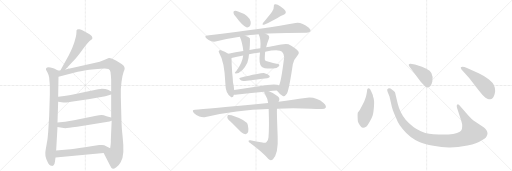
t = 0.00 s
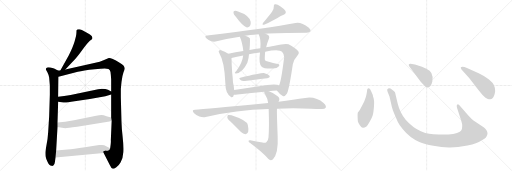
t = 3.38 s
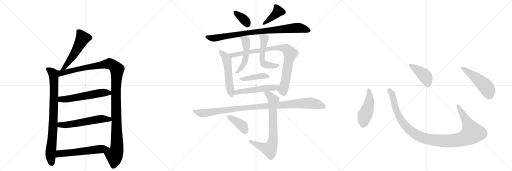
t = 6.76 s
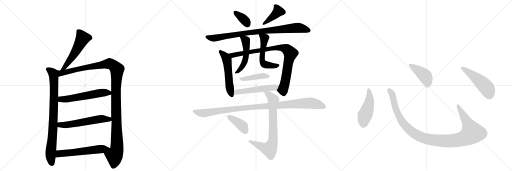
t = 10.15 s
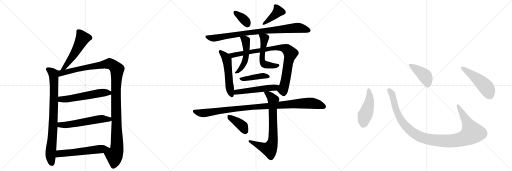
t = 13.53 s
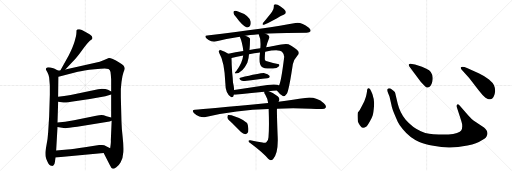
t = 16.91 s

The animated SVG that drew these frames (rendered in a browser with its animation timeline set to each time). Animation: 22 CSS @keyframes rules; one cycle of 16.91 s.

<svg version="1.1" viewBox="0 0 3072 1024" xmlns="http://www.w3.org/2000/svg">
  <g stroke="lightgray" stroke-dasharray="1,1" stroke-width="1" transform="scale(4, 4)">
    <line x1="0" y1="0" x2="256" y2="256"></line>
    <line x1="256" y1="0" x2="0" y2="256"></line>
    <line x1="128" y1="0" x2="128" y2="256"></line>
    <line x1="0" y1="128" x2="256" y2="128"></line>
    <line x1="256" y1="0" x2="512" y2="256"></line>
    <line x1="512" y1="0" x2="256" y2="256"></line>
    <line x1="384" y1="0" x2="384" y2="256"></line>
    <line x1="256" y1="128" x2="512" y2="128"></line>
    <line x1="512" y1="0" x2="768" y2="256"></line>
    <line x1="768" y1="0" x2="512" y2="256"></line>
    <line x1="640" y1="0" x2="640" y2="256"></line>
    <line x1="512" y1="128" x2="768" y2="128"></line>
  </g>
<g transform="scale(1, -1) translate(0, -850)">
   <style type="text/css">
    @keyframes keyframes0 {
      from {
       stroke: black;
       stroke-dashoffset: 535;
       stroke-width: 128;
       }
       64% {
       animation-timing-function: step-end;
       stroke: black;
       stroke-dashoffset: 0;
       stroke-width: 128;
       }
       to {
       stroke: black;
       stroke-width: 1024;
       }
       }
       #make-me-a-hanzi-animation-0 {
         animation: keyframes0 0.685384s both;
         animation-delay: 0.000000s;
         animation-timing-function: linear;
       }
    @keyframes keyframes1 {
      from {
       stroke: black;
       stroke-dashoffset: 841;
       stroke-width: 128;
       }
       73% {
       animation-timing-function: step-end;
       stroke: black;
       stroke-dashoffset: 0;
       stroke-width: 128;
       }
       to {
       stroke: black;
       stroke-width: 1024;
       }
       }
       #make-me-a-hanzi-animation-1 {
         animation: keyframes1 0.934408s both;
         animation-delay: 0.685384s;
         animation-timing-function: linear;
       }
    @keyframes keyframes2 {
      from {
       stroke: black;
       stroke-dashoffset: 1213;
       stroke-width: 128;
       }
       80% {
       animation-timing-function: step-end;
       stroke: black;
       stroke-dashoffset: 0;
       stroke-width: 128;
       }
       to {
       stroke: black;
       stroke-width: 1024;
       }
       }
       #make-me-a-hanzi-animation-2 {
         animation: keyframes2 1.237142s both;
         animation-delay: 1.619792s;
         animation-timing-function: linear;
       }
    @keyframes keyframes3 {
      from {
       stroke: black;
       stroke-dashoffset: 566;
       stroke-width: 128;
       }
       65% {
       animation-timing-function: step-end;
       stroke: black;
       stroke-dashoffset: 0;
       stroke-width: 128;
       }
       to {
       stroke: black;
       stroke-width: 1024;
       }
       }
       #make-me-a-hanzi-animation-3 {
         animation: keyframes3 0.710612s both;
         animation-delay: 2.856934s;
         animation-timing-function: linear;
       }
    @keyframes keyframes4 {
      from {
       stroke: black;
       stroke-dashoffset: 572;
       stroke-width: 128;
       }
       65% {
       animation-timing-function: step-end;
       stroke: black;
       stroke-dashoffset: 0;
       stroke-width: 128;
       }
       to {
       stroke: black;
       stroke-width: 1024;
       }
       }
       #make-me-a-hanzi-animation-4 {
         animation: keyframes4 0.715495s both;
         animation-delay: 3.567546s;
         animation-timing-function: linear;
       }
    @keyframes keyframes5 {
      from {
       stroke: black;
       stroke-dashoffset: 578;
       stroke-width: 128;
       }
       65% {
       animation-timing-function: step-end;
       stroke: black;
       stroke-dashoffset: 0;
       stroke-width: 128;
       }
       to {
       stroke: black;
       stroke-width: 1024;
       }
       }
       #make-me-a-hanzi-animation-5 {
         animation: keyframes5 0.720378s both;
         animation-delay: 4.283040s;
         animation-timing-function: linear;
       }
    @keyframes keyframes6 {
      from {
       stroke: black;
       stroke-dashoffset: 356;
       stroke-width: 128;
       }
       54% {
       animation-timing-function: step-end;
       stroke: black;
       stroke-dashoffset: 0;
       stroke-width: 128;
       }
       to {
       stroke: black;
       stroke-width: 1024;
       }
       }
       #make-me-a-hanzi-animation-6 {
         animation: keyframes6 0.539714s both;
         animation-delay: 5.003418s;
         animation-timing-function: linear;
       }
    @keyframes keyframes7 {
      from {
       stroke: black;
       stroke-dashoffset: 397;
       stroke-width: 128;
       }
       56% {
       animation-timing-function: step-end;
       stroke: black;
       stroke-dashoffset: 0;
       stroke-width: 128;
       }
       to {
       stroke: black;
       stroke-width: 1024;
       }
       }
       #make-me-a-hanzi-animation-7 {
         animation: keyframes7 0.573079s both;
         animation-delay: 5.543132s;
         animation-timing-function: linear;
       }
    @keyframes keyframes8 {
      from {
       stroke: black;
       stroke-dashoffset: 876;
       stroke-width: 128;
       }
       74% {
       animation-timing-function: step-end;
       stroke: black;
       stroke-dashoffset: 0;
       stroke-width: 128;
       }
       to {
       stroke: black;
       stroke-width: 1024;
       }
       }
       #make-me-a-hanzi-animation-8 {
         animation: keyframes8 0.962891s both;
         animation-delay: 6.116211s;
         animation-timing-function: linear;
       }
    @keyframes keyframes9 {
      from {
       stroke: black;
       stroke-dashoffset: 540;
       stroke-width: 128;
       }
       64% {
       animation-timing-function: step-end;
       stroke: black;
       stroke-dashoffset: 0;
       stroke-width: 128;
       }
       to {
       stroke: black;
       stroke-width: 1024;
       }
       }
       #make-me-a-hanzi-animation-9 {
         animation: keyframes9 0.689453s both;
         animation-delay: 7.079102s;
         animation-timing-function: linear;
       }
    @keyframes keyframes10 {
      from {
       stroke: black;
       stroke-dashoffset: 885;
       stroke-width: 128;
       }
       74% {
       animation-timing-function: step-end;
       stroke: black;
       stroke-dashoffset: 0;
       stroke-width: 128;
       }
       to {
       stroke: black;
       stroke-width: 1024;
       }
       }
       #make-me-a-hanzi-animation-10 {
         animation: keyframes10 0.970215s both;
         animation-delay: 7.768555s;
         animation-timing-function: linear;
       }
    @keyframes keyframes11 {
      from {
       stroke: black;
       stroke-dashoffset: 505;
       stroke-width: 128;
       }
       62% {
       animation-timing-function: step-end;
       stroke: black;
       stroke-dashoffset: 0;
       stroke-width: 128;
       }
       to {
       stroke: black;
       stroke-width: 1024;
       }
       }
       #make-me-a-hanzi-animation-11 {
         animation: keyframes11 0.660970s both;
         animation-delay: 8.738770s;
         animation-timing-function: linear;
       }
    @keyframes keyframes12 {
      from {
       stroke: black;
       stroke-dashoffset: 525;
       stroke-width: 128;
       }
       63% {
       animation-timing-function: step-end;
       stroke: black;
       stroke-dashoffset: 0;
       stroke-width: 128;
       }
       to {
       stroke: black;
       stroke-width: 1024;
       }
       }
       #make-me-a-hanzi-animation-12 {
         animation: keyframes12 0.677246s both;
         animation-delay: 9.399740s;
         animation-timing-function: linear;
       }
    @keyframes keyframes13 {
      from {
       stroke: black;
       stroke-dashoffset: 410;
       stroke-width: 128;
       }
       57% {
       animation-timing-function: step-end;
       stroke: black;
       stroke-dashoffset: 0;
       stroke-width: 128;
       }
       to {
       stroke: black;
       stroke-width: 1024;
       }
       }
       #make-me-a-hanzi-animation-13 {
         animation: keyframes13 0.583659s both;
         animation-delay: 10.076986s;
         animation-timing-function: linear;
       }
    @keyframes keyframes14 {
      from {
       stroke: black;
       stroke-dashoffset: 521;
       stroke-width: 128;
       }
       63% {
       animation-timing-function: step-end;
       stroke: black;
       stroke-dashoffset: 0;
       stroke-width: 128;
       }
       to {
       stroke: black;
       stroke-width: 1024;
       }
       }
       #make-me-a-hanzi-animation-14 {
         animation: keyframes14 0.673991s both;
         animation-delay: 10.660645s;
         animation-timing-function: linear;
       }
    @keyframes keyframes15 {
      from {
       stroke: black;
       stroke-dashoffset: 1039;
       stroke-width: 128;
       }
       77% {
       animation-timing-function: step-end;
       stroke: black;
       stroke-dashoffset: 0;
       stroke-width: 128;
       }
       to {
       stroke: black;
       stroke-width: 1024;
       }
       }
       #make-me-a-hanzi-animation-15 {
         animation: keyframes15 1.095540s both;
         animation-delay: 11.334635s;
         animation-timing-function: linear;
       }
    @keyframes keyframes16 {
      from {
       stroke: black;
       stroke-dashoffset: 751;
       stroke-width: 128;
       }
       71% {
       animation-timing-function: step-end;
       stroke: black;
       stroke-dashoffset: 0;
       stroke-width: 128;
       }
       to {
       stroke: black;
       stroke-width: 1024;
       }
       }
       #make-me-a-hanzi-animation-16 {
         animation: keyframes16 0.861165s both;
         animation-delay: 12.430176s;
         animation-timing-function: linear;
       }
    @keyframes keyframes17 {
      from {
       stroke: black;
       stroke-dashoffset: 393;
       stroke-width: 128;
       }
       56% {
       animation-timing-function: step-end;
       stroke: black;
       stroke-dashoffset: 0;
       stroke-width: 128;
       }
       to {
       stroke: black;
       stroke-width: 1024;
       }
       }
       #make-me-a-hanzi-animation-17 {
         animation: keyframes17 0.569824s both;
         animation-delay: 13.291341s;
         animation-timing-function: linear;
       }
    @keyframes keyframes18 {
      from {
       stroke: black;
       stroke-dashoffset: 474;
       stroke-width: 128;
       }
       61% {
       animation-timing-function: step-end;
       stroke: black;
       stroke-dashoffset: 0;
       stroke-width: 128;
       }
       to {
       stroke: black;
       stroke-width: 1024;
       }
       }
       #make-me-a-hanzi-animation-18 {
         animation: keyframes18 0.635742s both;
         animation-delay: 13.861165s;
         animation-timing-function: linear;
       }
    @keyframes keyframes19 {
      from {
       stroke: black;
       stroke-dashoffset: 1118;
       stroke-width: 128;
       }
       78% {
       animation-timing-function: step-end;
       stroke: black;
       stroke-dashoffset: 0;
       stroke-width: 128;
       }
       to {
       stroke: black;
       stroke-width: 1024;
       }
       }
       #make-me-a-hanzi-animation-19 {
         animation: keyframes19 1.159831s both;
         animation-delay: 14.496908s;
         animation-timing-function: linear;
       }
    @keyframes keyframes20 {
      from {
       stroke: black;
       stroke-dashoffset: 422;
       stroke-width: 128;
       }
       58% {
       animation-timing-function: step-end;
       stroke: black;
       stroke-dashoffset: 0;
       stroke-width: 128;
       }
       to {
       stroke: black;
       stroke-width: 1024;
       }
       }
       #make-me-a-hanzi-animation-20 {
         animation: keyframes20 0.593424s both;
         animation-delay: 15.656738s;
         animation-timing-function: linear;
       }
    @keyframes keyframes21 {
      from {
       stroke: black;
       stroke-dashoffset: 501;
       stroke-width: 128;
       }
       62% {
       animation-timing-function: step-end;
       stroke: black;
       stroke-dashoffset: 0;
       stroke-width: 128;
       }
       to {
       stroke: black;
       stroke-width: 1024;
       }
       }
       #make-me-a-hanzi-animation-21 {
         animation: keyframes21 0.657715s both;
         animation-delay: 16.250163s;
         animation-timing-function: linear;
       }
</style>
<path d="M 392 434 L 454 500 Q 468 515 499 558 Q 530 601 547 612 L 552 615 Q 553 616 554 622 Q 555 627 550 635 Q 546 642 516 658 Q 486 673 477 675 Q 469 676 463 674 Q 461 672 459 668 Q 459 657 458 648 Q 458 638 448 604 Q 438 570 413 520 L 362 428 C 347 402 371 412 392 434 Z" fill="lightgray"></path> 
<path d="M 347 428 L 328 438 Q 324 442 303 446 Q 283 450 277 442 Q 275 436 276 433 L 285 416 Q 292 403 295 386 L 299 340 L 299 282 L 295 154 L 289 57 Q 287 19 279 -19 Q 272 -58 272 -66 Q 272 -75 273 -86 Q 275 -97 285 -119 Q 295 -142 309 -144 Q 322 -148 327 -132 L 329 -122 Q 330 -120 330 -116 L 333 -94 L 337 -52 L 345 89 L 345 116 L 349 240 L 349 270 L 351 390 C 351 420 352 426 347 428 Z" fill="lightgray"></path> 
<path d="M 572 475 L 392 434 L 362 428 L 347 428 C 317 425 322 382 351 390 L 467 420 Q 497 429 569 436 Q 641 443 651 437 Q 661 431 663 419 Q 665 406 667 374 L 667 302 L 667 284 L 667 146 L 670 127 L 665 9 Q 666 2 664 -16 L 661 -38 C 657 -68 608 -40 622 -67 L 658 -137 Q 667 -158 677 -161 Q 681 -164 698 -152 Q 711 -145 724 -122 Q 738 -99 740 -61 Q 742 -24 736 28 Q 730 80 729 118 L 725 268 L 725 314 Q 725 320 729 359 Q 734 398 741 417 Q 749 436 748 441 Q 748 446 742 456 Q 736 466 713 478 Q 664 506 653 503 L 621 490 Q 600 481 572 475 Z" fill="lightgray"></path> 
<path d="M 349 240 L 381 236 Q 384 235 427 241 L 539 257 L 632 274 Q 645 276 667 284 C 688 291 688 291 667 302 L 648 312 Q 634 319 611 319 Q 605 317 589 316 L 424 281 Q 406 279 385 275 L 349 270 C 319 266 319 244 349 240 Z" fill="lightgray"></path> 
<path d="M 345 89 L 372 84 L 392 82 Q 404 82 463 90 L 657 122 L 670 127 C 697 137 696 138 667 146 L 639 154 Q 621 161 609 161 Q 597 161 577 157 L 444 130 L 391 121 L 345 116 C 315 113 316 94 345 89 Z" fill="lightgray"></path> 
<path d="M 333 -94 L 622 -67 C 652 -64 688 -51 661 -38 L 637 -26 Q 627 -20 612 -19 Q 598 -18 595 -19 L 509 -32 Q 440 -43 405 -46 L 337 -52 C 307 -55 303 -97 333 -94 Z" fill="lightgray"></path> 
<path d="M 1415 750 Q 1452 699 1478 687 Q 1491 684 1500 695 Q 1506 705 1504 721 Q 1495 760 1428 782 Q 1415 788 1406 785 Q 1400 784 1401 773 Q 1402 763 1415 750 Z" fill="lightgray"></path> 
<path d="M 1633 782 Q 1623 767 1579 714 Q 1569 701 1584 702 Q 1618 717 1637 728 Q 1694 761 1702 763 Q 1721 770 1712 786 Q 1702 801 1681 814 Q 1662 827 1651 825 Q 1641 824 1643 813 Q 1644 797 1633 782 Z" fill="lightgray"></path> 
<path d="M 1592 649 Q 1661 655 1840 655 Q 1858 655 1863 663 Q 1867 673 1853 685 Q 1805 721 1773 713 Q 1611 682 1243 638 Q 1224 637 1238 621 Q 1251 608 1267 603 Q 1286 599 1300 603 Q 1366 621 1439 631 L 1471 636 Q 1537 645 1552 645 L 1592 649 Z" fill="lightgray"></path> 
<path d="M 1370 529 Q 1349 544 1326 550 Q 1320 553 1315 548 Q 1308 544 1316 532 Q 1347 481 1352 353 Q 1352 290 1386 269 L 1387 268 Q 1400 264 1403 283 L 1405 311 Q 1404 332 1398 356 Q 1397 381 1393 416 Q 1390 458 1389 503 C 1389 517 1389 517 1370 529 Z" fill="lightgray"></path> 
<path d="M 1661 308 Q 1680 283 1697 275 Q 1707 268 1722 290 Q 1735 318 1757 466 Q 1764 496 1786 520 Q 1799 533 1787 546 Q 1772 562 1731 585 Q 1715 592 1648 577 Q 1612 571 1597 568 L 1562 562 Q 1531 558 1497 551 L 1460 545 Q 1411 538 1370 529 C 1341 523 1360 497 1389 503 Q 1420 510 1459 518 L 1494 525 Q 1524 532 1560 536 L 1591 541 Q 1675 559 1692 540 Q 1707 524 1705 507 Q 1687 360 1674 338 C 1664 310 1659 310 1661 308 Z" fill="lightgray"></path> 
<path d="M 1439 631 Q 1454 597 1460 545 L 1459 518 Q 1455 476 1419 427 Q 1410 418 1409 414 Q 1408 410 1416 410 Q 1456 416 1484 475 Q 1493 499 1494 525 L 1497 551 Q 1500 587 1500 610 Q 1504 623 1489 629 Q 1479 633 1471 636 C 1443 647 1431 651 1439 631 Z" fill="lightgray"></path> 
<path d="M 1597 568 Q 1603 593 1614 620 Q 1618 630 1612 638 Q 1605 644 1592 649 C 1564 661 1541 671 1552 645 Q 1567 614 1562 562 L 1560 536 Q 1551 467 1570 451 Q 1582 438 1638 440 Q 1663 440 1672 452 Q 1679 459 1674 466 Q 1593 484 1590 490 Q 1587 497 1591 541 L 1597 568 Z" fill="lightgray"></path> 
<path d="M 1442 384 Q 1429 381 1445 369 Q 1452 363 1469 365 Q 1547 375 1604 382 Q 1623 385 1617 396 Q 1608 408 1587 412 Q 1569 415 1442 384 Z" fill="lightgray"></path> 
<path d="M 1613 303 Q 1637 307 1661 308 C 1691 310 1701 325 1674 338 Q 1670 341 1662 343 Q 1641 347 1604 341 Q 1498 325 1405 311 C 1375 307 1373 282 1403 283 Q 1412 283 1425 284 Q 1512 294 1586 301 L 1613 303 Z" fill="lightgray"></path> 
<path d="M 1662 199 Q 1753 203 1866 199 Q 1899 198 1928 197 Q 1949 196 1954 205 Q 1960 217 1943 232 Q 1892 274 1831 263 Q 1764 253 1671 240 L 1609 233 Q 1228 197 1170 192 Q 1148 191 1163 173 Q 1178 158 1196 152 Q 1218 145 1234 149 Q 1417 192 1612 197 L 1662 199 Z" fill="lightgray"></path> 
<path d="M 1575 -4 Q 1538 2 1502 10 Q 1490 11 1491 4 Q 1492 -2 1503 -9 Q 1579 -66 1609 -102 Q 1624 -118 1638 -104 Q 1671 -68 1666 34 Q 1660 187 1662 199 L 1671 240 Q 1672 241 1673 243 Q 1682 261 1666 273 Q 1641 294 1613 303 C 1585 314 1583 315 1586 301 Q 1583 295 1592 282 Q 1605 260 1609 233 L 1612 197 Q 1616 86 1611 28 Q 1610 6 1598 -2 Q 1589 -9 1575 -4 Z" fill="lightgray"></path> 
<path d="M 1392 113 Q 1417 88 1446 59 Q 1458 46 1473 46 Q 1483 46 1489 59 Q 1493 72 1487 101 Q 1481 129 1389 159 Q 1374 163 1368 161 Q 1364 157 1364 145 Q 1367 135 1392 113 Z" fill="lightgray"></path> 
<path d="M 2202 302 Q 2200 289 2196 272 L 2186 244 L 2173 218 Q 2159 188 2147 176 Q 2144 166 2147 123 Q 2149 113 2159 99 Q 2170 84 2177 84 Q 2185 83 2199 92 Q 2206 98 2218 120 Q 2231 142 2236 158 Q 2241 174 2244 213 Q 2247 252 2238 272 Q 2239 278 2227 303 Q 2220 322 2213 322 Q 2202 323 2202 302 Z" fill="lightgray"></path> 
<path d="M 2810 158 L 2759 216 Q 2751 228 2744 224 Q 2737 219 2742 205 L 2767 128 Q 2780 90 2767 68 Q 2763 60 2742 53 Q 2721 45 2691 44 L 2632 44 Q 2597 45 2575 48 Q 2553 50 2525 63 Q 2475 85 2434 132 Q 2399 176 2386 230 L 2375 276 Q 2372 293 2369 299 Q 2362 308 2343 320 Q 2331 325 2324 316 Q 2322 308 2326 299 L 2337 272 L 2349 220 Q 2349 214 2362 177 Q 2378 138 2387 119 Q 2396 100 2417 75 Q 2459 23 2516 -1 Q 2545 -14 2600 -24 Q 2655 -35 2700 -34 Q 2745 -34 2805 -22 Q 2865 -10 2886 6 Q 2915 22 2919 32 Q 2924 42 2925 49 Q 2925 69 2904 86 L 2841 128 Q 2829 137 2810 158 Z" fill="lightgray"></path> 
<path d="M 2455 454 L 2523 362 Q 2542 341 2550 333 Q 2559 324 2566 326 Q 2587 330 2594 362 Q 2605 419 2558 438 Q 2528 452 2513 456 L 2490 464 L 2463 469 Q 2458 470 2454 466 Q 2450 462 2455 454 Z" fill="lightgray"></path> 
<path d="M 2815 383 L 2873 308 Q 2894 280 2913 265 Q 2930 255 2934 255 Q 2938 254 2952 259 Q 2967 272 2971 304 Q 2971 324 2964 339 Q 2958 354 2934 374 Q 2911 394 2872 412 L 2802 443 Q 2773 455 2765 447 Q 2763 444 2769 434 L 2815 383 Z" fill="lightgray"></path> 
      <clipPath id="make-me-a-hanzi-clip-0">
      <path d="M 392 434 L 454 500 Q 468 515 499 558 Q 530 601 547 612 L 552 615 Q 553 616 554 622 Q 555 627 550 635 Q 546 642 516 658 Q 486 673 477 675 Q 469 676 463 674 Q 461 672 459 668 Q 459 657 458 648 Q 458 638 448 604 Q 438 570 413 520 L 362 428 C 347 402 371 412 392 434 Z" fill="lightgray"></path>
      </clipPath>
      <path clip-path="url(#make-me-a-hanzi-clip-0)" d="M 471 665 L 495 620 L 433 509 L 389 447 L 369 433 " fill="none" id="make-me-a-hanzi-animation-0" stroke-dasharray="407 814" stroke-linecap="round"></path>

      <clipPath id="make-me-a-hanzi-clip-1">
      <path d="M 347 428 L 328 438 Q 324 442 303 446 Q 283 450 277 442 Q 275 436 276 433 L 285 416 Q 292 403 295 386 L 299 340 L 299 282 L 295 154 L 289 57 Q 287 19 279 -19 Q 272 -58 272 -66 Q 272 -75 273 -86 Q 275 -97 285 -119 Q 295 -142 309 -144 Q 322 -148 327 -132 L 329 -122 Q 330 -120 330 -116 L 333 -94 L 337 -52 L 345 89 L 345 116 L 349 240 L 349 270 L 351 390 C 351 420 352 426 347 428 Z" fill="lightgray"></path>
      </clipPath>
      <path clip-path="url(#make-me-a-hanzi-clip-1)" d="M 286 436 L 313 417 L 323 393 L 321 140 L 303 -79 L 313 -131 " fill="none" id="make-me-a-hanzi-animation-1" stroke-dasharray="713 1426" stroke-linecap="round"></path>

      <clipPath id="make-me-a-hanzi-clip-2">
      <path d="M 572 475 L 392 434 L 362 428 L 347 428 C 317 425 322 382 351 390 L 467 420 Q 497 429 569 436 Q 641 443 651 437 Q 661 431 663 419 Q 665 406 667 374 L 667 302 L 667 284 L 667 146 L 670 127 L 665 9 Q 666 2 664 -16 L 661 -38 C 657 -68 608 -40 622 -67 L 658 -137 Q 667 -158 677 -161 Q 681 -164 698 -152 Q 711 -145 724 -122 Q 738 -99 740 -61 Q 742 -24 736 28 Q 730 80 729 118 L 725 268 L 725 314 Q 725 320 729 359 Q 734 398 741 417 Q 749 436 748 441 Q 748 446 742 456 Q 736 466 713 478 Q 664 506 653 503 L 621 490 Q 600 481 572 475 Z" fill="lightgray"></path>
      </clipPath>
      <path clip-path="url(#make-me-a-hanzi-clip-2)" d="M 357 397 L 373 414 L 648 469 L 673 463 L 702 435 L 696 245 L 702 -29 L 696 -66 L 686 -82 L 679 -148 " fill="none" id="make-me-a-hanzi-animation-2" stroke-dasharray="1085 2170" stroke-linecap="round"></path>

      <clipPath id="make-me-a-hanzi-clip-3">
      <path d="M 349 240 L 381 236 Q 384 235 427 241 L 539 257 L 632 274 Q 645 276 667 284 C 688 291 688 291 667 302 L 648 312 Q 634 319 611 319 Q 605 317 589 316 L 424 281 Q 406 279 385 275 L 349 270 C 319 266 319 244 349 240 Z" fill="lightgray"></path>
      </clipPath>
      <path clip-path="url(#make-me-a-hanzi-clip-3)" d="M 355 248 L 367 255 L 412 257 L 598 293 L 659 298 " fill="none" id="make-me-a-hanzi-animation-3" stroke-dasharray="438 876" stroke-linecap="round"></path>

      <clipPath id="make-me-a-hanzi-clip-4">
      <path d="M 345 89 L 372 84 L 392 82 Q 404 82 463 90 L 657 122 L 670 127 C 697 137 696 138 667 146 L 639 154 Q 621 161 609 161 Q 597 161 577 157 L 444 130 L 391 121 L 345 116 C 315 113 316 94 345 89 Z" fill="lightgray"></path>
      </clipPath>
      <path clip-path="url(#make-me-a-hanzi-clip-4)" d="M 353 109 L 361 102 L 389 101 L 613 138 L 654 136 L 661 130 " fill="none" id="make-me-a-hanzi-animation-4" stroke-dasharray="444 888" stroke-linecap="round"></path>

      <clipPath id="make-me-a-hanzi-clip-5">
      <path d="M 333 -94 L 622 -67 C 652 -64 688 -51 661 -38 L 637 -26 Q 627 -20 612 -19 Q 598 -18 595 -19 L 509 -32 Q 440 -43 405 -46 L 337 -52 C 307 -55 303 -97 333 -94 Z" fill="lightgray"></path>
      </clipPath>
      <path clip-path="url(#make-me-a-hanzi-clip-5)" d="M 340 -88 L 356 -71 L 653 -38 " fill="none" id="make-me-a-hanzi-animation-5" stroke-dasharray="450 900" stroke-linecap="round"></path>

      <clipPath id="make-me-a-hanzi-clip-6">
      <path d="M 1415 750 Q 1452 699 1478 687 Q 1491 684 1500 695 Q 1506 705 1504 721 Q 1495 760 1428 782 Q 1415 788 1406 785 Q 1400 784 1401 773 Q 1402 763 1415 750 Z" fill="lightgray"></path>
      </clipPath>
      <path clip-path="url(#make-me-a-hanzi-clip-6)" d="M 1412 776 L 1470 728 L 1483 707 " fill="none" id="make-me-a-hanzi-animation-6" stroke-dasharray="228 456" stroke-linecap="round"></path>

      <clipPath id="make-me-a-hanzi-clip-7">
      <path d="M 1633 782 Q 1623 767 1579 714 Q 1569 701 1584 702 Q 1618 717 1637 728 Q 1694 761 1702 763 Q 1721 770 1712 786 Q 1702 801 1681 814 Q 1662 827 1651 825 Q 1641 824 1643 813 Q 1644 797 1633 782 Z" fill="lightgray"></path>
      </clipPath>
      <path clip-path="url(#make-me-a-hanzi-clip-7)" d="M 1656 813 L 1670 783 L 1589 711 " fill="none" id="make-me-a-hanzi-animation-7" stroke-dasharray="269 538" stroke-linecap="round"></path>

      <clipPath id="make-me-a-hanzi-clip-8">
      <path d="M 1592 649 Q 1661 655 1840 655 Q 1858 655 1863 663 Q 1867 673 1853 685 Q 1805 721 1773 713 Q 1611 682 1243 638 Q 1224 637 1238 621 Q 1251 608 1267 603 Q 1286 599 1300 603 Q 1366 621 1439 631 L 1471 636 Q 1537 645 1552 645 L 1592 649 Z" fill="lightgray"></path>
      </clipPath>
      <path clip-path="url(#make-me-a-hanzi-clip-8)" d="M 1240 630 L 1285 622 L 1488 655 L 1773 684 L 1819 680 L 1853 668 " fill="none" id="make-me-a-hanzi-animation-8" stroke-dasharray="748 1496" stroke-linecap="round"></path>

      <clipPath id="make-me-a-hanzi-clip-9">
      <path d="M 1370 529 Q 1349 544 1326 550 Q 1320 553 1315 548 Q 1308 544 1316 532 Q 1347 481 1352 353 Q 1352 290 1386 269 L 1387 268 Q 1400 264 1403 283 L 1405 311 Q 1404 332 1398 356 Q 1397 381 1393 416 Q 1390 458 1389 503 C 1389 517 1389 517 1370 529 Z" fill="lightgray"></path>
      </clipPath>
      <path clip-path="url(#make-me-a-hanzi-clip-9)" d="M 1322 540 L 1345 521 L 1362 490 L 1378 328 L 1391 273 " fill="none" id="make-me-a-hanzi-animation-9" stroke-dasharray="412 824" stroke-linecap="round"></path>

      <clipPath id="make-me-a-hanzi-clip-10">
      <path d="M 1661 308 Q 1680 283 1697 275 Q 1707 268 1722 290 Q 1735 318 1757 466 Q 1764 496 1786 520 Q 1799 533 1787 546 Q 1772 562 1731 585 Q 1715 592 1648 577 Q 1612 571 1597 568 L 1562 562 Q 1531 558 1497 551 L 1460 545 Q 1411 538 1370 529 C 1341 523 1360 497 1389 503 Q 1420 510 1459 518 L 1494 525 Q 1524 532 1560 536 L 1591 541 Q 1675 559 1692 540 Q 1707 524 1705 507 Q 1687 360 1674 338 C 1664 310 1659 310 1661 308 Z" fill="lightgray"></path>
      </clipPath>
      <path clip-path="url(#make-me-a-hanzi-clip-10)" d="M 1378 528 L 1396 520 L 1661 566 L 1718 557 L 1743 531 L 1705 334 L 1696 313 L 1673 309 " fill="none" id="make-me-a-hanzi-animation-10" stroke-dasharray="757 1514" stroke-linecap="round"></path>

      <clipPath id="make-me-a-hanzi-clip-11">
      <path d="M 1439 631 Q 1454 597 1460 545 L 1459 518 Q 1455 476 1419 427 Q 1410 418 1409 414 Q 1408 410 1416 410 Q 1456 416 1484 475 Q 1493 499 1494 525 L 1497 551 Q 1500 587 1500 610 Q 1504 623 1489 629 Q 1479 633 1471 636 C 1443 647 1431 651 1439 631 Z" fill="lightgray"></path>
      </clipPath>
      <path clip-path="url(#make-me-a-hanzi-clip-11)" d="M 1445 627 L 1475 604 L 1477 520 L 1457 457 L 1440 433 L 1414 415 " fill="none" id="make-me-a-hanzi-animation-11" stroke-dasharray="377 754" stroke-linecap="round"></path>

      <clipPath id="make-me-a-hanzi-clip-12">
      <path d="M 1597 568 Q 1603 593 1614 620 Q 1618 630 1612 638 Q 1605 644 1592 649 C 1564 661 1541 671 1552 645 Q 1567 614 1562 562 L 1560 536 Q 1551 467 1570 451 Q 1582 438 1638 440 Q 1663 440 1672 452 Q 1679 459 1674 466 Q 1593 484 1590 490 Q 1587 497 1591 541 L 1597 568 Z" fill="lightgray"></path>
      </clipPath>
      <path clip-path="url(#make-me-a-hanzi-clip-12)" d="M 1559 642 L 1586 620 L 1572 524 L 1576 477 L 1584 468 L 1610 460 L 1644 456 L 1660 461 " fill="none" id="make-me-a-hanzi-animation-12" stroke-dasharray="397 794" stroke-linecap="round"></path>

      <clipPath id="make-me-a-hanzi-clip-13">
      <path d="M 1442 384 Q 1429 381 1445 369 Q 1452 363 1469 365 Q 1547 375 1604 382 Q 1623 385 1617 396 Q 1608 408 1587 412 Q 1569 415 1442 384 Z" fill="lightgray"></path>
      </clipPath>
      <path clip-path="url(#make-me-a-hanzi-clip-13)" d="M 1455 379 L 1580 396 L 1608 392 " fill="none" id="make-me-a-hanzi-animation-13" stroke-dasharray="282 564" stroke-linecap="round"></path>

      <clipPath id="make-me-a-hanzi-clip-14">
      <path d="M 1613 303 Q 1637 307 1661 308 C 1691 310 1701 325 1674 338 Q 1670 341 1662 343 Q 1641 347 1604 341 Q 1498 325 1405 311 C 1375 307 1373 282 1403 283 Q 1412 283 1425 284 Q 1512 294 1586 301 L 1613 303 Z" fill="lightgray"></path>
      </clipPath>
      <path clip-path="url(#make-me-a-hanzi-clip-14)" d="M 1408 290 L 1429 300 L 1649 326 L 1666 336 " fill="none" id="make-me-a-hanzi-animation-14" stroke-dasharray="393 786" stroke-linecap="round"></path>

      <clipPath id="make-me-a-hanzi-clip-15">
      <path d="M 1662 199 Q 1753 203 1866 199 Q 1899 198 1928 197 Q 1949 196 1954 205 Q 1960 217 1943 232 Q 1892 274 1831 263 Q 1764 253 1671 240 L 1609 233 Q 1228 197 1170 192 Q 1148 191 1163 173 Q 1178 158 1196 152 Q 1218 145 1234 149 Q 1417 192 1612 197 L 1662 199 Z" fill="lightgray"></path>
      </clipPath>
      <path clip-path="url(#make-me-a-hanzi-clip-15)" d="M 1166 183 L 1225 172 L 1496 209 L 1854 233 L 1887 230 L 1942 212 " fill="none" id="make-me-a-hanzi-animation-15" stroke-dasharray="911 1822" stroke-linecap="round"></path>

      <clipPath id="make-me-a-hanzi-clip-16">
      <path d="M 1575 -4 Q 1538 2 1502 10 Q 1490 11 1491 4 Q 1492 -2 1503 -9 Q 1579 -66 1609 -102 Q 1624 -118 1638 -104 Q 1671 -68 1666 34 Q 1660 187 1662 199 L 1671 240 Q 1672 241 1673 243 Q 1682 261 1666 273 Q 1641 294 1613 303 C 1585 314 1583 315 1586 301 Q 1583 295 1592 282 Q 1605 260 1609 233 L 1612 197 Q 1616 86 1611 28 Q 1610 6 1598 -2 Q 1589 -9 1575 -4 Z" fill="lightgray"></path>
      </clipPath>
      <path clip-path="url(#make-me-a-hanzi-clip-16)" d="M 1593 297 L 1640 252 L 1640 43 L 1633 -15 L 1617 -44 L 1588 -38 L 1498 4 " fill="none" id="make-me-a-hanzi-animation-16" stroke-dasharray="623 1246" stroke-linecap="round"></path>

      <clipPath id="make-me-a-hanzi-clip-17">
      <path d="M 1392 113 Q 1417 88 1446 59 Q 1458 46 1473 46 Q 1483 46 1489 59 Q 1493 72 1487 101 Q 1481 129 1389 159 Q 1374 163 1368 161 Q 1364 157 1364 145 Q 1367 135 1392 113 Z" fill="lightgray"></path>
      </clipPath>
      <path clip-path="url(#make-me-a-hanzi-clip-17)" d="M 1373 155 L 1457 93 L 1472 64 " fill="none" id="make-me-a-hanzi-animation-17" stroke-dasharray="265 530" stroke-linecap="round"></path>

      <clipPath id="make-me-a-hanzi-clip-18">
      <path d="M 2202 302 Q 2200 289 2196 272 L 2186 244 L 2173 218 Q 2159 188 2147 176 Q 2144 166 2147 123 Q 2149 113 2159 99 Q 2170 84 2177 84 Q 2185 83 2199 92 Q 2206 98 2218 120 Q 2231 142 2236 158 Q 2241 174 2244 213 Q 2247 252 2238 272 Q 2239 278 2227 303 Q 2220 322 2213 322 Q 2202 323 2202 302 Z" fill="lightgray"></path>
      </clipPath>
      <path clip-path="url(#make-me-a-hanzi-clip-18)" d="M 2212 313 L 2217 250 L 2183 135 L 2179 100 " fill="none" id="make-me-a-hanzi-animation-18" stroke-dasharray="346 692" stroke-linecap="round"></path>

      <clipPath id="make-me-a-hanzi-clip-19">
      <path d="M 2810 158 L 2759 216 Q 2751 228 2744 224 Q 2737 219 2742 205 L 2767 128 Q 2780 90 2767 68 Q 2763 60 2742 53 Q 2721 45 2691 44 L 2632 44 Q 2597 45 2575 48 Q 2553 50 2525 63 Q 2475 85 2434 132 Q 2399 176 2386 230 L 2375 276 Q 2372 293 2369 299 Q 2362 308 2343 320 Q 2331 325 2324 316 Q 2322 308 2326 299 L 2337 272 L 2349 220 Q 2349 214 2362 177 Q 2378 138 2387 119 Q 2396 100 2417 75 Q 2459 23 2516 -1 Q 2545 -14 2600 -24 Q 2655 -35 2700 -34 Q 2745 -34 2805 -22 Q 2865 -10 2886 6 Q 2915 22 2919 32 Q 2924 42 2925 49 Q 2925 69 2904 86 L 2841 128 Q 2829 137 2810 158 Z" fill="lightgray"></path>
      </clipPath>
      <path clip-path="url(#make-me-a-hanzi-clip-19)" d="M 2333 311 L 2355 279 L 2375 193 L 2415 116 L 2486 49 L 2522 30 L 2567 16 L 2643 6 L 2734 8 L 2788 22 L 2833 54 L 2748 217 " fill="none" id="make-me-a-hanzi-animation-19" stroke-dasharray="990 1980" stroke-linecap="round"></path>

      <clipPath id="make-me-a-hanzi-clip-20">
      <path d="M 2455 454 L 2523 362 Q 2542 341 2550 333 Q 2559 324 2566 326 Q 2587 330 2594 362 Q 2605 419 2558 438 Q 2528 452 2513 456 L 2490 464 L 2463 469 Q 2458 470 2454 466 Q 2450 462 2455 454 Z" fill="lightgray"></path>
      </clipPath>
      <path clip-path="url(#make-me-a-hanzi-clip-20)" d="M 2461 461 L 2550 395 L 2564 362 L 2564 343 " fill="none" id="make-me-a-hanzi-animation-20" stroke-dasharray="294 588" stroke-linecap="round"></path>

      <clipPath id="make-me-a-hanzi-clip-21">
      <path d="M 2815 383 L 2873 308 Q 2894 280 2913 265 Q 2930 255 2934 255 Q 2938 254 2952 259 Q 2967 272 2971 304 Q 2971 324 2964 339 Q 2958 354 2934 374 Q 2911 394 2872 412 L 2802 443 Q 2773 455 2765 447 Q 2763 444 2769 434 L 2815 383 Z" fill="lightgray"></path>
      </clipPath>
      <path clip-path="url(#make-me-a-hanzi-clip-21)" d="M 2772 442 L 2852 387 L 2911 334 L 2926 314 L 2936 272 " fill="none" id="make-me-a-hanzi-animation-21" stroke-dasharray="373 746" stroke-linecap="round"></path>

</g>
</svg>
